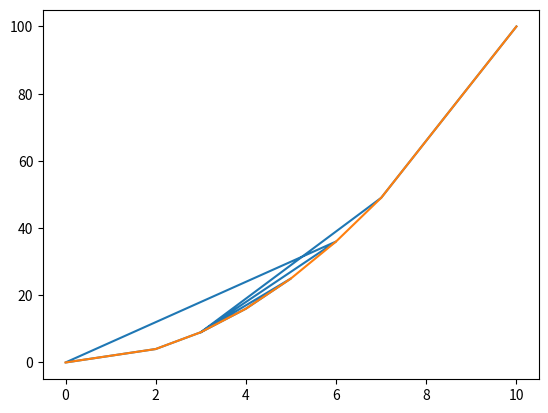

Write the Python code that produced this figure.
import numpy as np
import matplotlib.pyplot as plt
from random import seed, randint
x=[]
def sortSecond(val):
    return val[1]
for i in range(10):
    x.append(randint(0,10))
x=np.asarray(x)
y=x**2
plt.plot(x,y)
sortedxy=list(zip(x,y))
sortedxy.sort(reverse = False)
#sortedxy.sort(key=sortSecond)
plt.plot(*zip(*sortedxy))
print(sortedxy[0])
plt.show()
